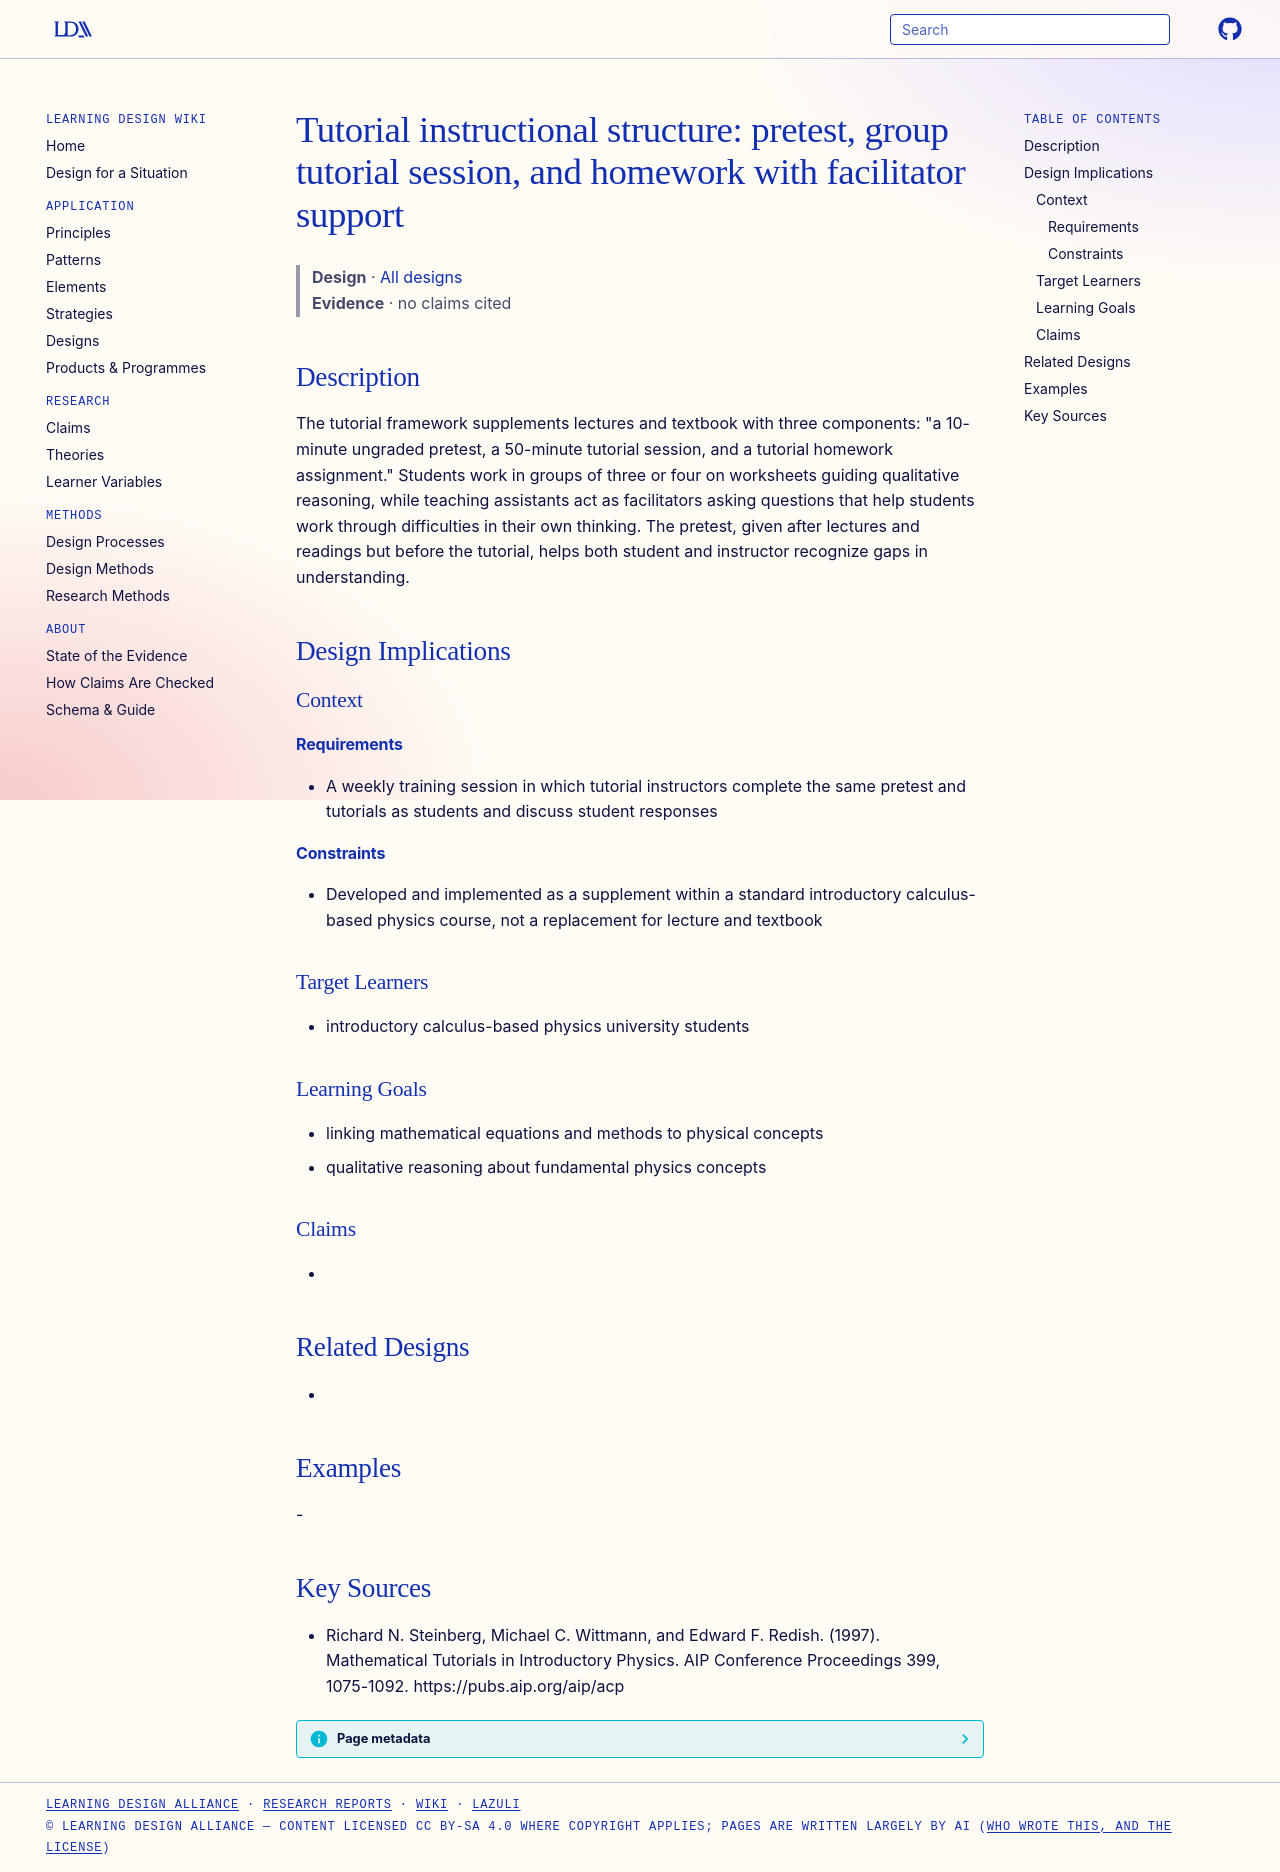

repository: Learning-Design-Alliance/learning-wiki · page: designs/tutorial-structure-pretest-session-homework/index.html · generator: mkdocs

---
type: design
id: tutorial-structure-pretest-session-homework
title: "Tutorial instructional structure: pretest, group tutorial session, and homework with facilitator support"
description: "The tutorial framework supplements lectures and textbook with three components: \"a 10-minute ungraded pretest, a 50-minute tutorial session, and a tutorial homework assignment.\" Students work in groups of three or fou..."
status: review
generated:
  by: "process:settle-candidates"
  at: 2026-11-22
sources:
  - id: richard-n-steinberg-1997
    resource: "https://pubs.aip.org/aip/acp"
    title: "Richard N. Steinberg, Michael C. Wittmann, and Edward F. Redish. (1997). Mathematical Tutorials in Introductory Physics. AIP Conference Proceedings 399, 1075-1092. https://pubs.aip.org/aip/acp"
    author: Richard N. Steinberg, Michael C. Wittmann, and Edward F. Redish
---

# Tutorial instructional structure: pretest, group tutorial session, and homework with facilitator support

> **Design** · [All designs](index.md)
> **Evidence** · no claims cited

## Description
The tutorial framework supplements lectures and textbook with three components: "a 10-minute ungraded pretest, a 50-minute tutorial session, and a tutorial homework assignment." Students work in groups of three or four on worksheets guiding qualitative reasoning, while teaching assistants act as facilitators asking questions that help students work through difficulties in their own thinking. The pretest, given after lectures and readings but before the tutorial, helps both student and instructor recognize gaps in understanding.

## Design Implications

### Context
#### Requirements
- A weekly training session in which tutorial instructors complete the same pretest and tutorials as students and discuss student responses
#### Constraints
- Developed and implemented as a supplement within a standard introductory calculus-based physics course, not a replacement for lecture and textbook

### Target Learners
- introductory calculus-based physics university students

### Learning Goals
- linking mathematical equations and methods to physical concepts
- qualitative reasoning about fundamental physics concepts

### Claims
- 

## Related Designs
- 

## Examples
-

## Key Sources
- Richard N. Steinberg, Michael C. Wittmann, and Edward F. Redish. (1997). Mathematical Tutorials in Introductory Physics. AIP Conference Proceedings 399, 1075-1092. https://pubs.aip.org/aip/acp
